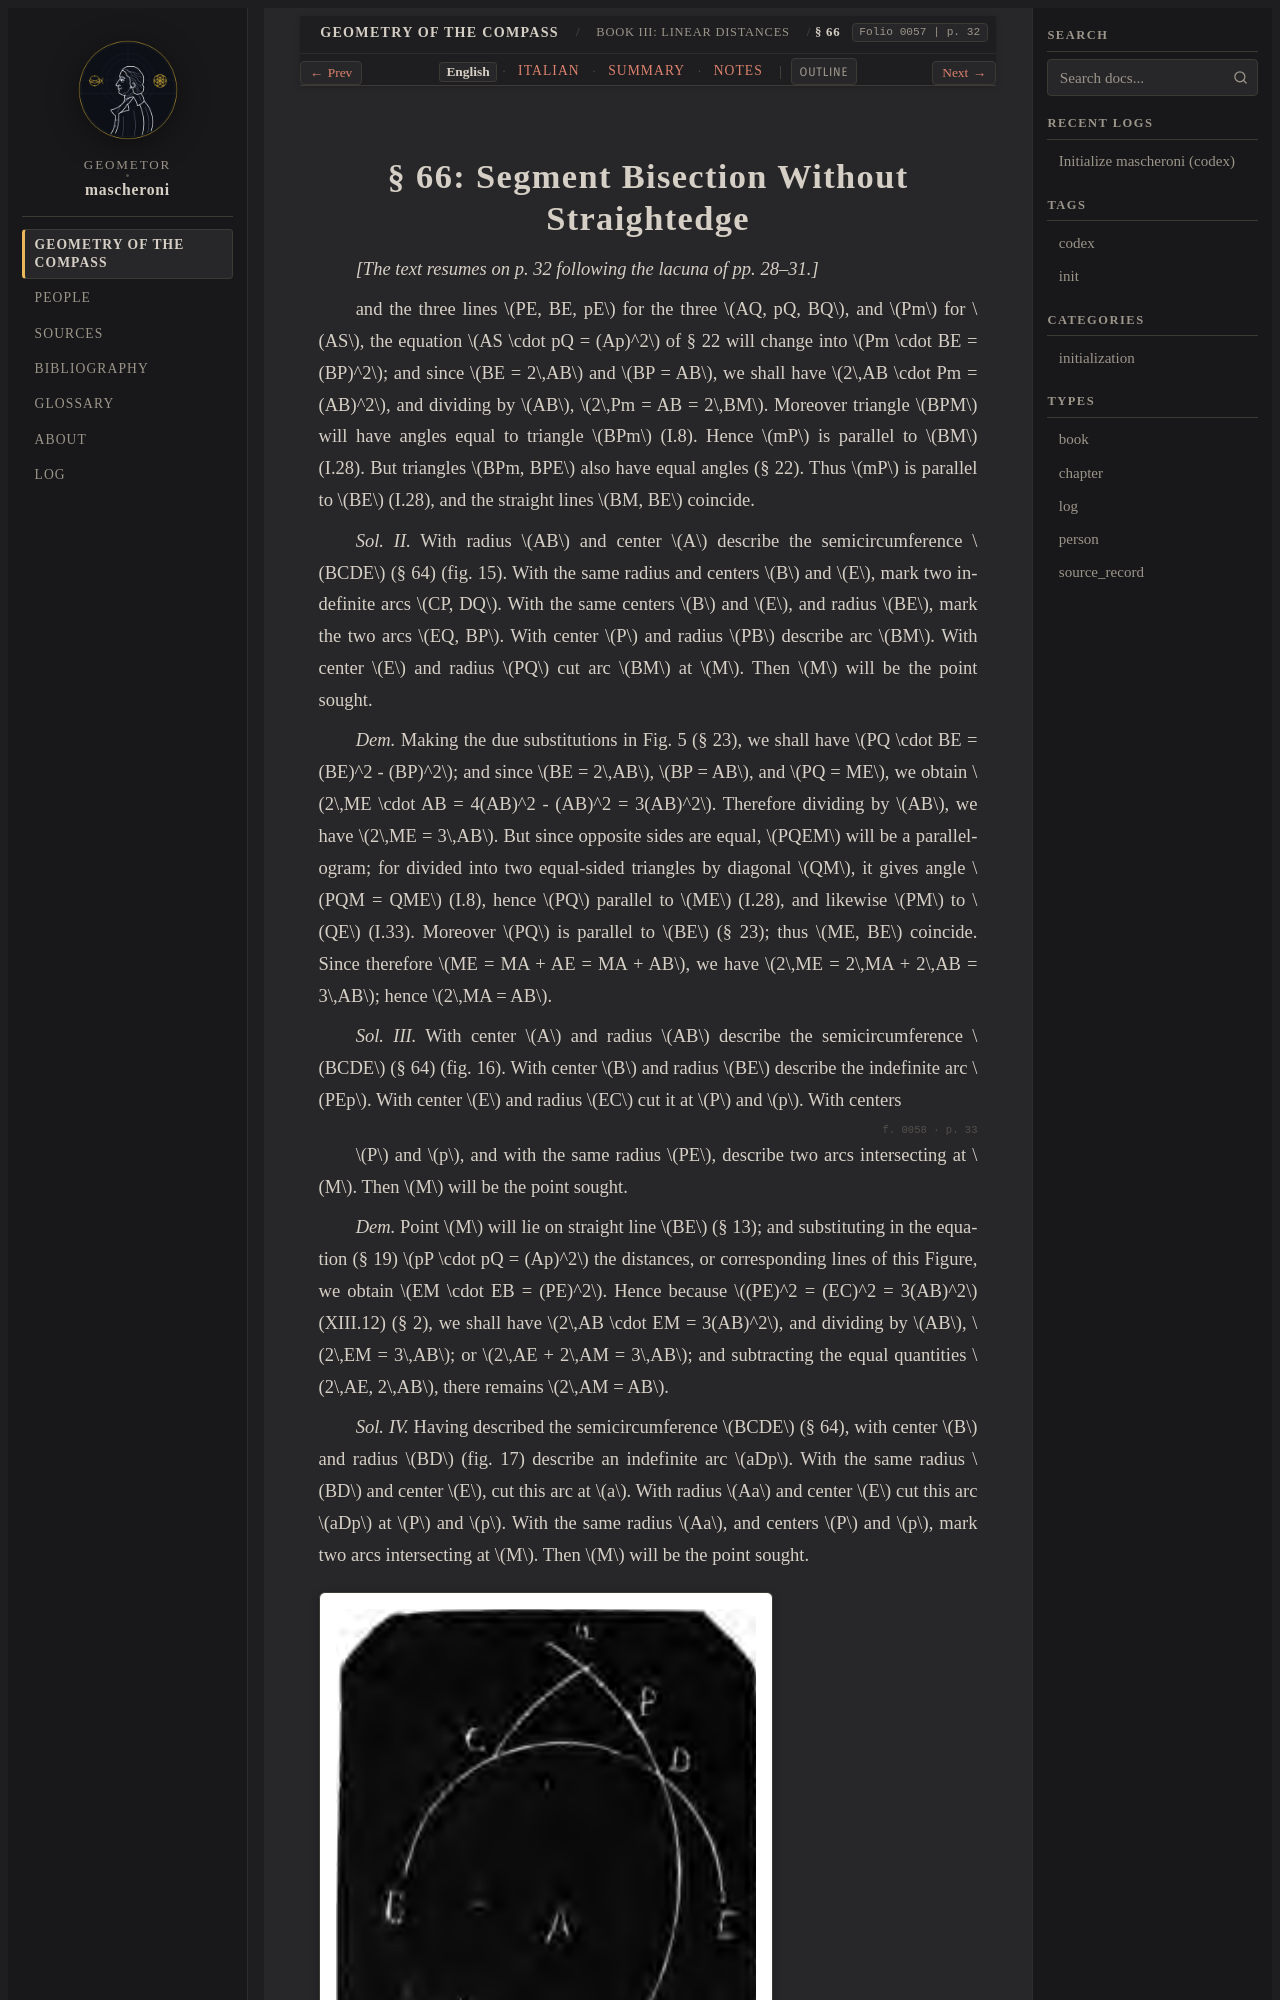

repository: geometor/mascheroni · page: geometria_del_compasso/03-book-03/02-sec-66-bisection/index.html · generator: sphinx

:order: 2
:layout: book
:title: § 66: Segment Bisection Without Straightedge
:nav_title: § 66: Segment Bisection
:breadcrumb_title: § 66: Segment Bisection
:folio: 0057
:page: 32
:tracks: English: index | Italian: it | Summary: summary | Notes: notes

.. _mascheroni-03-book-03-02-sec-66-bisection-en:
.. _mascheroni-libro-3-sec-66-en:
